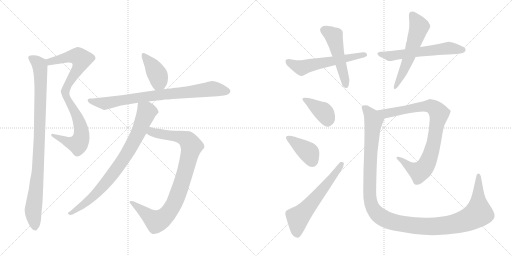
t = 0.00 s
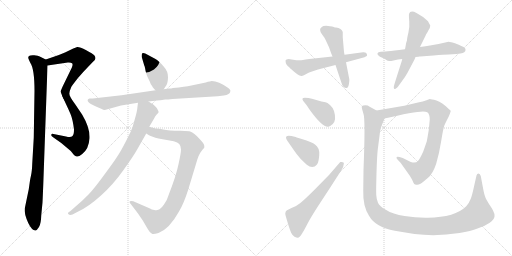
t = 2.56 s
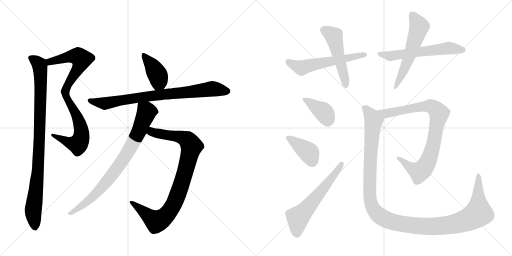
t = 5.11 s
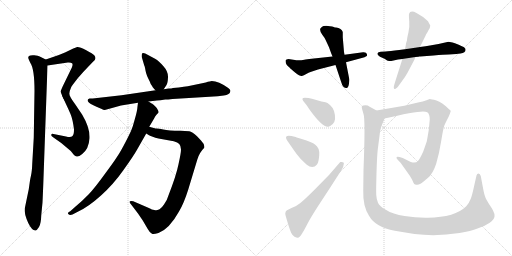
t = 7.67 s
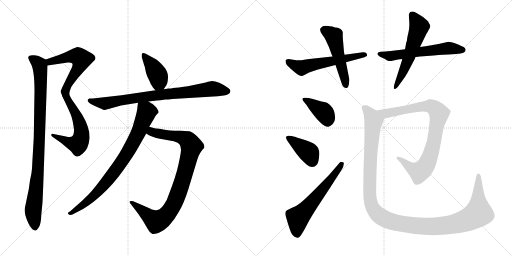
t = 10.23 s
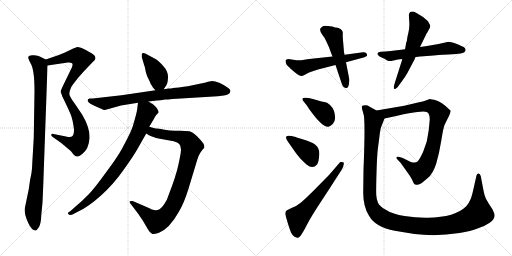
t = 12.78 s

The animated SVG that drew these frames (rendered in a browser with its animation timeline set to each time). Animation: 16 CSS @keyframes rules; one cycle of 12.78 s.

<svg version="1.1" viewBox="0 0 2048 1024" xmlns="http://www.w3.org/2000/svg">
  <g stroke="lightgray" stroke-dasharray="1,1" stroke-width="1" transform="scale(4, 4)">
    <line x1="0" y1="0" x2="256" y2="256"></line>
    <line x1="256" y1="0" x2="0" y2="256"></line>
    <line x1="128" y1="0" x2="128" y2="256"></line>
    <line x1="0" y1="128" x2="256" y2="128"></line>
    <line x1="256" y1="0" x2="512" y2="256"></line>
    <line x1="512" y1="0" x2="256" y2="256"></line>
    <line x1="384" y1="0" x2="384" y2="256"></line>
    <line x1="256" y1="128" x2="512" y2="128"></line>
  </g>
<g transform="scale(1, -1) translate(0, -850)">
   <style type="text/css">
    @keyframes keyframes0 {
      from {
       stroke: black;
       stroke-dashoffset: 558;
       stroke-width: 128;
       }
       64% {
       animation-timing-function: step-end;
       stroke: black;
       stroke-dashoffset: 0;
       stroke-width: 128;
       }
       to {
       stroke: black;
       stroke-width: 1024;
       }
       }
       #make-me-a-hanzi-animation-0 {
         animation: keyframes0 0.704102s both;
         animation-delay: 0.000000s;
         animation-timing-function: linear;
       }
    @keyframes keyframes1 {
      from {
       stroke: black;
       stroke-dashoffset: 571;
       stroke-width: 128;
       }
       65% {
       animation-timing-function: step-end;
       stroke: black;
       stroke-dashoffset: 0;
       stroke-width: 128;
       }
       to {
       stroke: black;
       stroke-width: 1024;
       }
       }
       #make-me-a-hanzi-animation-1 {
         animation: keyframes1 0.714681s both;
         animation-delay: 0.704102s;
         animation-timing-function: linear;
       }
    @keyframes keyframes2 {
      from {
       stroke: black;
       stroke-dashoffset: 956;
       stroke-width: 128;
       }
       76% {
       animation-timing-function: step-end;
       stroke: black;
       stroke-dashoffset: 0;
       stroke-width: 128;
       }
       to {
       stroke: black;
       stroke-width: 1024;
       }
       }
       #make-me-a-hanzi-animation-2 {
         animation: keyframes2 1.027995s both;
         animation-delay: 1.418783s;
         animation-timing-function: linear;
       }
    @keyframes keyframes3 {
      from {
       stroke: black;
       stroke-dashoffset: 403;
       stroke-width: 128;
       }
       57% {
       animation-timing-function: step-end;
       stroke: black;
       stroke-dashoffset: 0;
       stroke-width: 128;
       }
       to {
       stroke: black;
       stroke-width: 1024;
       }
       }
       #make-me-a-hanzi-animation-3 {
         animation: keyframes3 0.577962s both;
         animation-delay: 2.446777s;
         animation-timing-function: linear;
       }
    @keyframes keyframes4 {
      from {
       stroke: black;
       stroke-dashoffset: 810;
       stroke-width: 128;
       }
       73% {
       animation-timing-function: step-end;
       stroke: black;
       stroke-dashoffset: 0;
       stroke-width: 128;
       }
       to {
       stroke: black;
       stroke-width: 1024;
       }
       }
       #make-me-a-hanzi-animation-4 {
         animation: keyframes4 0.909180s both;
         animation-delay: 3.024740s;
         animation-timing-function: linear;
       }
    @keyframes keyframes5 {
      from {
       stroke: black;
       stroke-dashoffset: 912;
       stroke-width: 128;
       }
       75% {
       animation-timing-function: step-end;
       stroke: black;
       stroke-dashoffset: 0;
       stroke-width: 128;
       }
       to {
       stroke: black;
       stroke-width: 1024;
       }
       }
       #make-me-a-hanzi-animation-5 {
         animation: keyframes5 0.992188s both;
         animation-delay: 3.933919s;
         animation-timing-function: linear;
       }
    @keyframes keyframes6 {
      from {
       stroke: black;
       stroke-dashoffset: 813;
       stroke-width: 128;
       }
       73% {
       animation-timing-function: step-end;
       stroke: black;
       stroke-dashoffset: 0;
       stroke-width: 128;
       }
       to {
       stroke: black;
       stroke-width: 1024;
       }
       }
       #make-me-a-hanzi-animation-6 {
         animation: keyframes6 0.911621s both;
         animation-delay: 4.926107s;
         animation-timing-function: linear;
       }
    @keyframes keyframes7 {
      from {
       stroke: black;
       stroke-dashoffset: 575;
       stroke-width: 128;
       }
       65% {
       animation-timing-function: step-end;
       stroke: black;
       stroke-dashoffset: 0;
       stroke-width: 128;
       }
       to {
       stroke: black;
       stroke-width: 1024;
       }
       }
       #make-me-a-hanzi-animation-7 {
         animation: keyframes7 0.717936s both;
         animation-delay: 5.837728s;
         animation-timing-function: linear;
       }
    @keyframes keyframes8 {
      from {
       stroke: black;
       stroke-dashoffset: 505;
       stroke-width: 128;
       }
       62% {
       animation-timing-function: step-end;
       stroke: black;
       stroke-dashoffset: 0;
       stroke-width: 128;
       }
       to {
       stroke: black;
       stroke-width: 1024;
       }
       }
       #make-me-a-hanzi-animation-8 {
         animation: keyframes8 0.660970s both;
         animation-delay: 6.555664s;
         animation-timing-function: linear;
       }
    @keyframes keyframes9 {
      from {
       stroke: black;
       stroke-dashoffset: 590;
       stroke-width: 128;
       }
       66% {
       animation-timing-function: step-end;
       stroke: black;
       stroke-dashoffset: 0;
       stroke-width: 128;
       }
       to {
       stroke: black;
       stroke-width: 1024;
       }
       }
       #make-me-a-hanzi-animation-9 {
         animation: keyframes9 0.730143s both;
         animation-delay: 7.216634s;
         animation-timing-function: linear;
       }
    @keyframes keyframes10 {
      from {
       stroke: black;
       stroke-dashoffset: 570;
       stroke-width: 128;
       }
       65% {
       animation-timing-function: step-end;
       stroke: black;
       stroke-dashoffset: 0;
       stroke-width: 128;
       }
       to {
       stroke: black;
       stroke-width: 1024;
       }
       }
       #make-me-a-hanzi-animation-10 {
         animation: keyframes10 0.713867s both;
         animation-delay: 7.946777s;
         animation-timing-function: linear;
       }
    @keyframes keyframes11 {
      from {
       stroke: black;
       stroke-dashoffset: 392;
       stroke-width: 128;
       }
       56% {
       animation-timing-function: step-end;
       stroke: black;
       stroke-dashoffset: 0;
       stroke-width: 128;
       }
       to {
       stroke: black;
       stroke-width: 1024;
       }
       }
       #make-me-a-hanzi-animation-11 {
         animation: keyframes11 0.569010s both;
         animation-delay: 8.660645s;
         animation-timing-function: linear;
       }
    @keyframes keyframes12 {
      from {
       stroke: black;
       stroke-dashoffset: 395;
       stroke-width: 128;
       }
       56% {
       animation-timing-function: step-end;
       stroke: black;
       stroke-dashoffset: 0;
       stroke-width: 128;
       }
       to {
       stroke: black;
       stroke-width: 1024;
       }
       }
       #make-me-a-hanzi-animation-12 {
         animation: keyframes12 0.571452s both;
         animation-delay: 9.229655s;
         animation-timing-function: linear;
       }
    @keyframes keyframes13 {
      from {
       stroke: black;
       stroke-dashoffset: 598;
       stroke-width: 128;
       }
       66% {
       animation-timing-function: step-end;
       stroke: black;
       stroke-dashoffset: 0;
       stroke-width: 128;
       }
       to {
       stroke: black;
       stroke-width: 1024;
       }
       }
       #make-me-a-hanzi-animation-13 {
         animation: keyframes13 0.736654s both;
         animation-delay: 9.801107s;
         animation-timing-function: linear;
       }
    @keyframes keyframes14 {
      from {
       stroke: black;
       stroke-dashoffset: 866;
       stroke-width: 128;
       }
       74% {
       animation-timing-function: step-end;
       stroke: black;
       stroke-dashoffset: 0;
       stroke-width: 128;
       }
       to {
       stroke: black;
       stroke-width: 1024;
       }
       }
       #make-me-a-hanzi-animation-14 {
         animation: keyframes14 0.954753s both;
         animation-delay: 10.537760s;
         animation-timing-function: linear;
       }
    @keyframes keyframes15 {
      from {
       stroke: black;
       stroke-dashoffset: 1278;
       stroke-width: 128;
       }
       81% {
       animation-timing-function: step-end;
       stroke: black;
       stroke-dashoffset: 0;
       stroke-width: 128;
       }
       to {
       stroke: black;
       stroke-width: 1024;
       }
       }
       #make-me-a-hanzi-animation-15 {
         animation: keyframes15 1.290039s both;
         animation-delay: 11.492513s;
         animation-timing-function: linear;
       }
</style>
<path d="M 190 588 L 271 600 Q 284 601 288 597 Q 293 593 287 579 L 251 505 Q 243 488 243 484 Q 243 480 251 462 C 263 434 273 444 277 474 Q 277 484 285 502 Q 289 509 311 537 Q 334 564 350 580 L 371 602 Q 382 611 382 617 Q 382 623 377 629 Q 372 635 345 649 Q 318 663 309 662 Q 301 660 293 656 L 260 640 Q 239 631 218 624 L 183 612 C 155 602 160 584 190 588 Z" fill="lightgray"></path> 
<path d="M 251 462 L 261 440 Q 273 415 282 394 Q 291 373 296 332 Q 296 312 290 306 Q 284 299 264 304 L 214 314 Q 207 316 205 311 Q 204 306 211 302 L 245 278 L 283 246 L 296 230 Q 301 225 307 224 Q 314 222 329 234 Q 355 254 358 296 Q 361 337 329 391 L 300 434 Q 278 464 277 474 C 267 502 239 489 251 462 Z" fill="lightgray"></path> 
<path d="M 173 110 L 190 588 C 191 608 191 608 183 612 L 159 624 Q 153 627 137 629 Q 121 630 116 626 Q 112 622 113 618 Q 114 613 121 599 Q 138 575 138 486 L 135 299 L 129 196 Q 128 165 124 148 Q 120 131 119 121 L 115 93 L 99 16 Q 96 -4 113 -42 Q 128 -73 142 -72 Q 148 -71 156 -58 Q 164 -45 165 -11 L 170 40 Q 171 60 173 110 Z" fill="lightgray"></path> 
<path d="M 655 493 L 666 510 Q 671 517 672 541 Q 673 564 653 586 Q 633 608 622 614 L 581 636 Q 573 640 569 637 Q 566 634 567 622 L 577 588 Q 579 586 582 568 Q 585 550 599 524 Q 603 510 609 505 Q 610 501 622 489 C 640 470 640 470 655 493 Z" fill="lightgray"></path> 
<path d="M 690 454 L 871 465 L 895 468 Q 920 472 921 484 Q 924 490 913 498 Q 874 526 847 526 Q 842 526 823 520 L 751 505 L 735 503 Q 717 499 692 498 Q 686 496 675 496 L 655 493 L 622 489 L 486 469 L 371 456 L 358 456 Q 347 453 352 444 Q 358 435 386 423 L 407 414 Q 415 409 423 411 L 484 428 L 552 439 L 594 444 L 628 448 Q 639 448 661 452 Q 670 452 690 454 Z" fill="lightgray"></path> 
<path d="M 585 316 L 596 309 Q 607 303 634 296 L 695 285 Q 711 281 717 274 Q 724 266 724 252 Q 724 238 714 193 Q 705 148 673 66 Q 669 50 656 32 Q 643 14 633 11 Q 629 8 617 10 Q 606 11 600 16 L 533 45 Q 524 48 520 45 Q 515 42 523 34 L 552 -4 L 571 -32 L 591 -66 Q 599 -81 608 -85 Q 613 -88 634 -82 Q 678 -65 716 4 Q 735 35 753 92 L 789 211 Q 796 238 817 259 Q 820 272 804 288 L 788 305 Q 769 323 757 325 L 722 327 Q 673 327 653 332 Q 633 336 626 336 Q 620 336 597 343 C 568 351 559 331 585 316 Z" fill="lightgray"></path> 
<path d="M 552 439 L 550 424 Q 549 407 540 376 Q 532 345 524 326 Q 502 280 485 250 Q 468 219 423 159 Q 379 98 355 73 Q 331 48 300 22 L 281 5 Q 268 -1 273 -6 Q 279 -12 290 -8 L 313 4 Q 354 23 404 68 Q 454 113 494 170 Q 534 226 548 251 L 585 316 L 597 343 L 617 377 Q 619 382 625 390 Q 632 397 634 400 Q 636 403 627 418 Q 619 428 613 432 L 594 444 C 569 460 556 468 552 439 Z" fill="lightgray"></path> 
<path d="M 1330 624 L 1237 614 Q 1204 609 1202 609 L 1185 609 Q 1181 611 1173 611 L 1154 614 Q 1144 614 1142 608 Q 1142 591 1158 580 Q 1163 574 1181.5 559.5 Q 1200 545 1207.5 546.5 Q 1215 548 1225 554 Q 1235 560 1242 562 L 1272 572 L 1342 590 L 1384 601 L 1458 621 L 1467 626 Q 1469 626 1467.5 634 Q 1466 642 1452 641 L 1378 631 L 1330 624 Z" fill="lightgray"></path> 
<path d="M 1344 740 Q 1340 740 1335 742.5 Q 1330 745 1320 745 Q 1308 748 1294 746 Q 1289 744 1282 737 Q 1277 727 1288.5 712.5 Q 1300 698 1303 689 L 1316 661 L 1325 636 Q 1326 634 1330 624 L 1342 590 L 1363 527 Q 1368 508 1374.5 502.5 Q 1381 497 1387.5 498.5 Q 1394 500 1396 516 Q 1398 532 1397 534 L 1384 601 L 1378 631 L 1376 642 L 1371 701 L 1371 722 Q 1366 737 1344 740 Z" fill="lightgray"></path> 
<path d="M 1734 628 Q 1778 632 1795 632 L 1825 634 L 1842 636 Q 1862 639 1862 650 Q 1863 656 1858 659.5 Q 1853 663 1835 671 Q 1817 679 1810 680 L 1794 683 L 1754 674 L 1720 668 Q 1704 665 1680 662 L 1620 653 L 1597 650 Q 1558 645 1542 644 L 1523 643 Q 1512 642 1510 637 Q 1508 628 1529 619 L 1540 614 Q 1545 610 1551 607 Q 1562 605 1565 606 L 1592 612 L 1609 614 L 1662 622 L 1674 623 L 1677 624 Q 1679 624 1681 624 L 1734 628 Z" fill="lightgray"></path> 
<path d="M 1680 662 L 1702 707 Q 1704 714 1708 718 L 1715 731 Q 1721 740 1721 748 Q 1720 750 1712 765 Q 1691 786 1666 798.5 Q 1641 811 1636 794 Q 1635 788 1637 764.5 Q 1639 741 1633.5 719 Q 1628 697 1628 689 L 1624 676 Q 1624 673 1620 653 L 1609 614 L 1607 606 L 1580 521 Q 1573 499 1576 496 Q 1581 488 1596 509 L 1609 527 Q 1620 541 1630 559 L 1658 612 L 1662 622 L 1680 662 Z" fill="lightgray"></path> 
<path d="M 1226 430 L 1240 409 Q 1292 338 1314 343 Q 1322 345 1331 354 Q 1347 370 1336 406 Q 1331 421 1320 430.5 Q 1309 440 1302 441 L 1286 444 L 1248 455 L 1234 458 Q 1216 461 1213 458 Q 1209 457 1210 452 Q 1211 447 1217 441 L 1226 430 Z" fill="lightgray"></path> 
<path d="M 1175 250 Q 1187 232 1202 215 L 1226 192 Q 1251 172 1268 192 Q 1275 201 1277 230 Q 1279 259 1260 272 Q 1249 282 1207 294 L 1187 300 Q 1184 302 1183 302 L 1166 306 Q 1150 309 1145.5 304.5 Q 1141 300 1150 286 L 1175 250 Z" fill="lightgray"></path> 
<path d="M 1261 94 Q 1220 53 1201.5 38 Q 1183 23 1166 18 L 1148 9 Q 1142 6 1142 0 Q 1140 -2 1142 -11 L 1151 -42 Q 1160 -71 1164.5 -80.5 Q 1169 -90 1178 -97 Q 1188 -102 1192.5 -101 Q 1197 -100 1204 -91 Q 1218 -69 1231 -43 Q 1244 -17 1289.5 52 Q 1335 121 1335 122 L 1366 170 Q 1375 185 1375 194 Q 1378 204 1361 202 L 1316 150 L 1261 94 Z" fill="lightgray"></path> 
<path d="M 1538 376 L 1589 387 Q 1642 400 1670 402 Q 1698 407 1709 401 Q 1719 394 1719 372 L 1715 330 Q 1710 300 1707 284 L 1693 244 Q 1679 213 1671 205 Q 1663 196 1643 202 L 1611 218 L 1598 222 Q 1590 225 1587 222 Q 1584 218 1589 213 L 1603 198 L 1630 160 Q 1640 147 1648 132 Q 1655 116 1657 114 Q 1659 112 1666 111 Q 1673 110 1682 115 Q 1690 120 1711 138 Q 1732 155 1745 196 Q 1757 237 1765 287 Q 1773 337 1777 347 Q 1781 357 1794 382 L 1800 396 Q 1802 403 1803 406 Q 1803 408 1795 414 Q 1768 441 1746 448 Q 1724 454 1719 454 L 1706 449 Q 1693 444 1672 440 L 1617 427 L 1506 408 C 1476 403 1509 370 1538 376 Z" fill="lightgray"></path> 
<path d="M 1506 408 L 1477 424 Q 1472 429 1462 429 Q 1451 429 1448 426 Q 1446 423 1448 415 L 1454 394 Q 1462 373 1454 170 L 1453 88 Q 1451 26 1476 -13 Q 1502 -59 1579 -73 Q 1624 -81 1658 -86 Q 1745 -97 1838 -82 Q 1884 -74 1910 -64 Q 1937 -56 1959 -41 Q 1981 -25 1978 -8 Q 1977 -2 1968 16 Q 1954 36 1946 51 Q 1938 65 1933 93 L 1923 146 Q 1920 156 1914 156 Q 1908 156 1906 148 L 1896 104 Q 1889 70 1883 55 Q 1877 39 1865 25 Q 1821 -19 1711 -21 Q 1666 -22 1618 -14 Q 1570 -6 1545 10 Q 1517 25 1512 39 Q 1506 52 1505 70 Q 1504 88 1506 157 Q 1508 226 1511 252 L 1518 306 Q 1521 334 1525 343 L 1538 376 C 1543 388 1532 394 1506 408 Z" fill="lightgray"></path> 
      <clipPath id="make-me-a-hanzi-clip-0">
      <path d="M 190 588 L 271 600 Q 284 601 288 597 Q 293 593 287 579 L 251 505 Q 243 488 243 484 Q 243 480 251 462 C 263 434 273 444 277 474 Q 277 484 285 502 Q 289 509 311 537 Q 334 564 350 580 L 371 602 Q 382 611 382 617 Q 382 623 377 629 Q 372 635 345 649 Q 318 663 309 662 Q 301 660 293 656 L 260 640 Q 239 631 218 624 L 183 612 C 155 602 160 584 190 588 Z" fill="lightgray"></path>
      </clipPath>
      <path clip-path="url(#make-me-a-hanzi-clip-0)" d="M 191 608 L 200 603 L 301 626 L 312 625 L 326 613 L 317 584 L 254 472 " fill="none" id="make-me-a-hanzi-animation-0" stroke-dasharray="430 860" stroke-linecap="round"></path>

      <clipPath id="make-me-a-hanzi-clip-1">
      <path d="M 251 462 L 261 440 Q 273 415 282 394 Q 291 373 296 332 Q 296 312 290 306 Q 284 299 264 304 L 214 314 Q 207 316 205 311 Q 204 306 211 302 L 245 278 L 283 246 L 296 230 Q 301 225 307 224 Q 314 222 329 234 Q 355 254 358 296 Q 361 337 329 391 L 300 434 Q 278 464 277 474 C 267 502 239 489 251 462 Z" fill="lightgray"></path>
      </clipPath>
      <path clip-path="url(#make-me-a-hanzi-clip-1)" d="M 272 467 L 277 440 L 319 358 L 325 332 L 323 293 L 312 273 L 297 275 L 211 308 " fill="none" id="make-me-a-hanzi-animation-1" stroke-dasharray="443 886" stroke-linecap="round"></path>

      <clipPath id="make-me-a-hanzi-clip-2">
      <path d="M 173 110 L 190 588 C 191 608 191 608 183 612 L 159 624 Q 153 627 137 629 Q 121 630 116 626 Q 112 622 113 618 Q 114 613 121 599 Q 138 575 138 486 L 135 299 L 129 196 Q 128 165 124 148 Q 120 131 119 121 L 115 93 L 99 16 Q 96 -4 113 -42 Q 128 -73 142 -72 Q 148 -71 156 -58 Q 164 -45 165 -11 L 170 40 Q 171 60 173 110 Z" fill="lightgray"></path>
      </clipPath>
      <path clip-path="url(#make-me-a-hanzi-clip-2)" d="M 123 619 L 158 591 L 163 533 L 153 183 L 133 17 L 140 -62 " fill="none" id="make-me-a-hanzi-animation-2" stroke-dasharray="828 1656" stroke-linecap="round"></path>

      <clipPath id="make-me-a-hanzi-clip-3">
      <path d="M 655 493 L 666 510 Q 671 517 672 541 Q 673 564 653 586 Q 633 608 622 614 L 581 636 Q 573 640 569 637 Q 566 634 567 622 L 577 588 Q 579 586 582 568 Q 585 550 599 524 Q 603 510 609 505 Q 610 501 622 489 C 640 470 640 470 655 493 Z" fill="lightgray"></path>
      </clipPath>
      <path clip-path="url(#make-me-a-hanzi-clip-3)" d="M 574 629 L 627 557 L 648 503 " fill="none" id="make-me-a-hanzi-animation-3" stroke-dasharray="275 550" stroke-linecap="round"></path>

      <clipPath id="make-me-a-hanzi-clip-4">
      <path d="M 690 454 L 871 465 L 895 468 Q 920 472 921 484 Q 924 490 913 498 Q 874 526 847 526 Q 842 526 823 520 L 751 505 L 735 503 Q 717 499 692 498 Q 686 496 675 496 L 655 493 L 622 489 L 486 469 L 371 456 L 358 456 Q 347 453 352 444 Q 358 435 386 423 L 407 414 Q 415 409 423 411 L 484 428 L 552 439 L 594 444 L 628 448 Q 639 448 661 452 Q 670 452 690 454 Z" fill="lightgray"></path>
      </clipPath>
      <path clip-path="url(#make-me-a-hanzi-clip-4)" d="M 361 447 L 419 436 L 557 460 L 839 494 L 909 486 " fill="none" id="make-me-a-hanzi-animation-4" stroke-dasharray="682 1364" stroke-linecap="round"></path>

      <clipPath id="make-me-a-hanzi-clip-5">
      <path d="M 585 316 L 596 309 Q 607 303 634 296 L 695 285 Q 711 281 717 274 Q 724 266 724 252 Q 724 238 714 193 Q 705 148 673 66 Q 669 50 656 32 Q 643 14 633 11 Q 629 8 617 10 Q 606 11 600 16 L 533 45 Q 524 48 520 45 Q 515 42 523 34 L 552 -4 L 571 -32 L 591 -66 Q 599 -81 608 -85 Q 613 -88 634 -82 Q 678 -65 716 4 Q 735 35 753 92 L 789 211 Q 796 238 817 259 Q 820 272 804 288 L 788 305 Q 769 323 757 325 L 722 327 Q 673 327 653 332 Q 633 336 626 336 Q 620 336 597 343 C 568 351 559 331 585 316 Z" fill="lightgray"></path>
      </clipPath>
      <path clip-path="url(#make-me-a-hanzi-clip-5)" d="M 595 320 L 713 304 L 749 290 L 766 264 L 758 229 L 713 76 L 696 35 L 664 -13 L 626 -36 L 527 41 " fill="none" id="make-me-a-hanzi-animation-5" stroke-dasharray="784 1568" stroke-linecap="round"></path>

      <clipPath id="make-me-a-hanzi-clip-6">
      <path d="M 552 439 L 550 424 Q 549 407 540 376 Q 532 345 524 326 Q 502 280 485 250 Q 468 219 423 159 Q 379 98 355 73 Q 331 48 300 22 L 281 5 Q 268 -1 273 -6 Q 279 -12 290 -8 L 313 4 Q 354 23 404 68 Q 454 113 494 170 Q 534 226 548 251 L 585 316 L 597 343 L 617 377 Q 619 382 625 390 Q 632 397 634 400 Q 636 403 627 418 Q 619 428 613 432 L 594 444 C 569 460 556 468 552 439 Z" fill="lightgray"></path>
      </clipPath>
      <path clip-path="url(#make-me-a-hanzi-clip-6)" d="M 560 430 L 587 402 L 556 324 L 498 220 L 443 143 L 385 76 L 336 33 L 279 -2 " fill="none" id="make-me-a-hanzi-animation-6" stroke-dasharray="685 1370" stroke-linecap="round"></path>

      <clipPath id="make-me-a-hanzi-clip-7">
      <path d="M 1330 624 L 1237 614 Q 1204 609 1202 609 L 1185 609 Q 1181 611 1173 611 L 1154 614 Q 1144 614 1142 608 Q 1142 591 1158 580 Q 1163 574 1181.5 559.5 Q 1200 545 1207.5 546.5 Q 1215 548 1225 554 Q 1235 560 1242 562 L 1272 572 L 1342 590 L 1384 601 L 1458 621 L 1467 626 Q 1469 626 1467.5 634 Q 1466 642 1452 641 L 1378 631 L 1330 624 Z" fill="lightgray"></path>
      </clipPath>
      <path clip-path="url(#make-me-a-hanzi-clip-7)" d="M 1151 604 L 1206 579 L 1459 631 " fill="none" id="make-me-a-hanzi-animation-7" stroke-dasharray="447 894" stroke-linecap="round"></path>

      <clipPath id="make-me-a-hanzi-clip-8">
      <path d="M 1344 740 Q 1340 740 1335 742.5 Q 1330 745 1320 745 Q 1308 748 1294 746 Q 1289 744 1282 737 Q 1277 727 1288.5 712.5 Q 1300 698 1303 689 L 1316 661 L 1325 636 Q 1326 634 1330 624 L 1342 590 L 1363 527 Q 1368 508 1374.5 502.5 Q 1381 497 1387.5 498.5 Q 1394 500 1396 516 Q 1398 532 1397 534 L 1384 601 L 1378 631 L 1376 642 L 1371 701 L 1371 722 Q 1366 737 1344 740 Z" fill="lightgray"></path>
      </clipPath>
      <path clip-path="url(#make-me-a-hanzi-clip-8)" d="M 1296 730 L 1335 705 L 1383 508 " fill="none" id="make-me-a-hanzi-animation-8" stroke-dasharray="377 754" stroke-linecap="round"></path>

      <clipPath id="make-me-a-hanzi-clip-9">
      <path d="M 1734 628 Q 1778 632 1795 632 L 1825 634 L 1842 636 Q 1862 639 1862 650 Q 1863 656 1858 659.5 Q 1853 663 1835 671 Q 1817 679 1810 680 L 1794 683 L 1754 674 L 1720 668 Q 1704 665 1680 662 L 1620 653 L 1597 650 Q 1558 645 1542 644 L 1523 643 Q 1512 642 1510 637 Q 1508 628 1529 619 L 1540 614 Q 1545 610 1551 607 Q 1562 605 1565 606 L 1592 612 L 1609 614 L 1662 622 L 1674 623 L 1677 624 Q 1679 624 1681 624 L 1734 628 Z" fill="lightgray"></path>
      </clipPath>
      <path clip-path="url(#make-me-a-hanzi-clip-9)" d="M 1519 635 L 1568 626 L 1793 657 L 1850 651 " fill="none" id="make-me-a-hanzi-animation-9" stroke-dasharray="462 924" stroke-linecap="round"></path>

      <clipPath id="make-me-a-hanzi-clip-10">
      <path d="M 1680 662 L 1702 707 Q 1704 714 1708 718 L 1715 731 Q 1721 740 1721 748 Q 1720 750 1712 765 Q 1691 786 1666 798.5 Q 1641 811 1636 794 Q 1635 788 1637 764.5 Q 1639 741 1633.5 719 Q 1628 697 1628 689 L 1624 676 Q 1624 673 1620 653 L 1609 614 L 1607 606 L 1580 521 Q 1573 499 1576 496 Q 1581 488 1596 509 L 1609 527 Q 1620 541 1630 559 L 1658 612 L 1662 622 L 1680 662 Z" fill="lightgray"></path>
      </clipPath>
      <path clip-path="url(#make-me-a-hanzi-clip-10)" d="M 1651 788 L 1677 743 L 1629 602 L 1580 500 " fill="none" id="make-me-a-hanzi-animation-10" stroke-dasharray="442 884" stroke-linecap="round"></path>

      <clipPath id="make-me-a-hanzi-clip-11">
      <path d="M 1226 430 L 1240 409 Q 1292 338 1314 343 Q 1322 345 1331 354 Q 1347 370 1336 406 Q 1331 421 1320 430.5 Q 1309 440 1302 441 L 1286 444 L 1248 455 L 1234 458 Q 1216 461 1213 458 Q 1209 457 1210 452 Q 1211 447 1217 441 L 1226 430 Z" fill="lightgray"></path>
      </clipPath>
      <path clip-path="url(#make-me-a-hanzi-clip-11)" d="M 1218 452 L 1292 404 L 1310 375 L 1311 361 " fill="none" id="make-me-a-hanzi-animation-11" stroke-dasharray="264 528" stroke-linecap="round"></path>

      <clipPath id="make-me-a-hanzi-clip-12">
      <path d="M 1175 250 Q 1187 232 1202 215 L 1226 192 Q 1251 172 1268 192 Q 1275 201 1277 230 Q 1279 259 1260 272 Q 1249 282 1207 294 L 1187 300 Q 1184 302 1183 302 L 1166 306 Q 1150 309 1145.5 304.5 Q 1141 300 1150 286 L 1175 250 Z" fill="lightgray"></path>
      </clipPath>
      <path clip-path="url(#make-me-a-hanzi-clip-12)" d="M 1151 300 L 1230 244 L 1249 206 " fill="none" id="make-me-a-hanzi-animation-12" stroke-dasharray="267 534" stroke-linecap="round"></path>

      <clipPath id="make-me-a-hanzi-clip-13">
      <path d="M 1261 94 Q 1220 53 1201.5 38 Q 1183 23 1166 18 L 1148 9 Q 1142 6 1142 0 Q 1140 -2 1142 -11 L 1151 -42 Q 1160 -71 1164.5 -80.5 Q 1169 -90 1178 -97 Q 1188 -102 1192.5 -101 Q 1197 -100 1204 -91 Q 1218 -69 1231 -43 Q 1244 -17 1289.5 52 Q 1335 121 1335 122 L 1366 170 Q 1375 185 1375 194 Q 1378 204 1361 202 L 1316 150 L 1261 94 Z" fill="lightgray"></path>
      </clipPath>
      <path clip-path="url(#make-me-a-hanzi-clip-13)" d="M 1189 -85 L 1192 -20 L 1278 75 L 1366 195 " fill="none" id="make-me-a-hanzi-animation-13" stroke-dasharray="470 940" stroke-linecap="round"></path>

      <clipPath id="make-me-a-hanzi-clip-14">
      <path d="M 1538 376 L 1589 387 Q 1642 400 1670 402 Q 1698 407 1709 401 Q 1719 394 1719 372 L 1715 330 Q 1710 300 1707 284 L 1693 244 Q 1679 213 1671 205 Q 1663 196 1643 202 L 1611 218 L 1598 222 Q 1590 225 1587 222 Q 1584 218 1589 213 L 1603 198 L 1630 160 Q 1640 147 1648 132 Q 1655 116 1657 114 Q 1659 112 1666 111 Q 1673 110 1682 115 Q 1690 120 1711 138 Q 1732 155 1745 196 Q 1757 237 1765 287 Q 1773 337 1777 347 Q 1781 357 1794 382 L 1800 396 Q 1802 403 1803 406 Q 1803 408 1795 414 Q 1768 441 1746 448 Q 1724 454 1719 454 L 1706 449 Q 1693 444 1672 440 L 1617 427 L 1506 408 C 1476 403 1509 370 1538 376 Z" fill="lightgray"></path>
      </clipPath>
      <path clip-path="url(#make-me-a-hanzi-clip-14)" d="M 1514 405 L 1544 396 L 1655 419 L 1721 425 L 1753 401 L 1756 392 L 1736 283 L 1710 199 L 1693 173 L 1677 163 L 1670 165 L 1593 218 " fill="none" id="make-me-a-hanzi-animation-14" stroke-dasharray="738 1476" stroke-linecap="round"></path>

      <clipPath id="make-me-a-hanzi-clip-15">
      <path d="M 1506 408 L 1477 424 Q 1472 429 1462 429 Q 1451 429 1448 426 Q 1446 423 1448 415 L 1454 394 Q 1462 373 1454 170 L 1453 88 Q 1451 26 1476 -13 Q 1502 -59 1579 -73 Q 1624 -81 1658 -86 Q 1745 -97 1838 -82 Q 1884 -74 1910 -64 Q 1937 -56 1959 -41 Q 1981 -25 1978 -8 Q 1977 -2 1968 16 Q 1954 36 1946 51 Q 1938 65 1933 93 L 1923 146 Q 1920 156 1914 156 Q 1908 156 1906 148 L 1896 104 Q 1889 70 1883 55 Q 1877 39 1865 25 Q 1821 -19 1711 -21 Q 1666 -22 1618 -14 Q 1570 -6 1545 10 Q 1517 25 1512 39 Q 1506 52 1505 70 Q 1504 88 1506 157 Q 1508 226 1511 252 L 1518 306 Q 1521 334 1525 343 L 1538 376 C 1543 388 1532 394 1506 408 Z" fill="lightgray"></path>
      </clipPath>
      <path clip-path="url(#make-me-a-hanzi-clip-15)" d="M 1456 421 L 1487 384 L 1494 367 L 1479 182 L 1482 48 L 1498 7 L 1537 -25 L 1592 -43 L 1697 -56 L 1781 -52 L 1868 -30 L 1914 -3 L 1915 147 " fill="none" id="make-me-a-hanzi-animation-15" stroke-dasharray="1150 2300" stroke-linecap="round"></path>

</g>
</svg>
